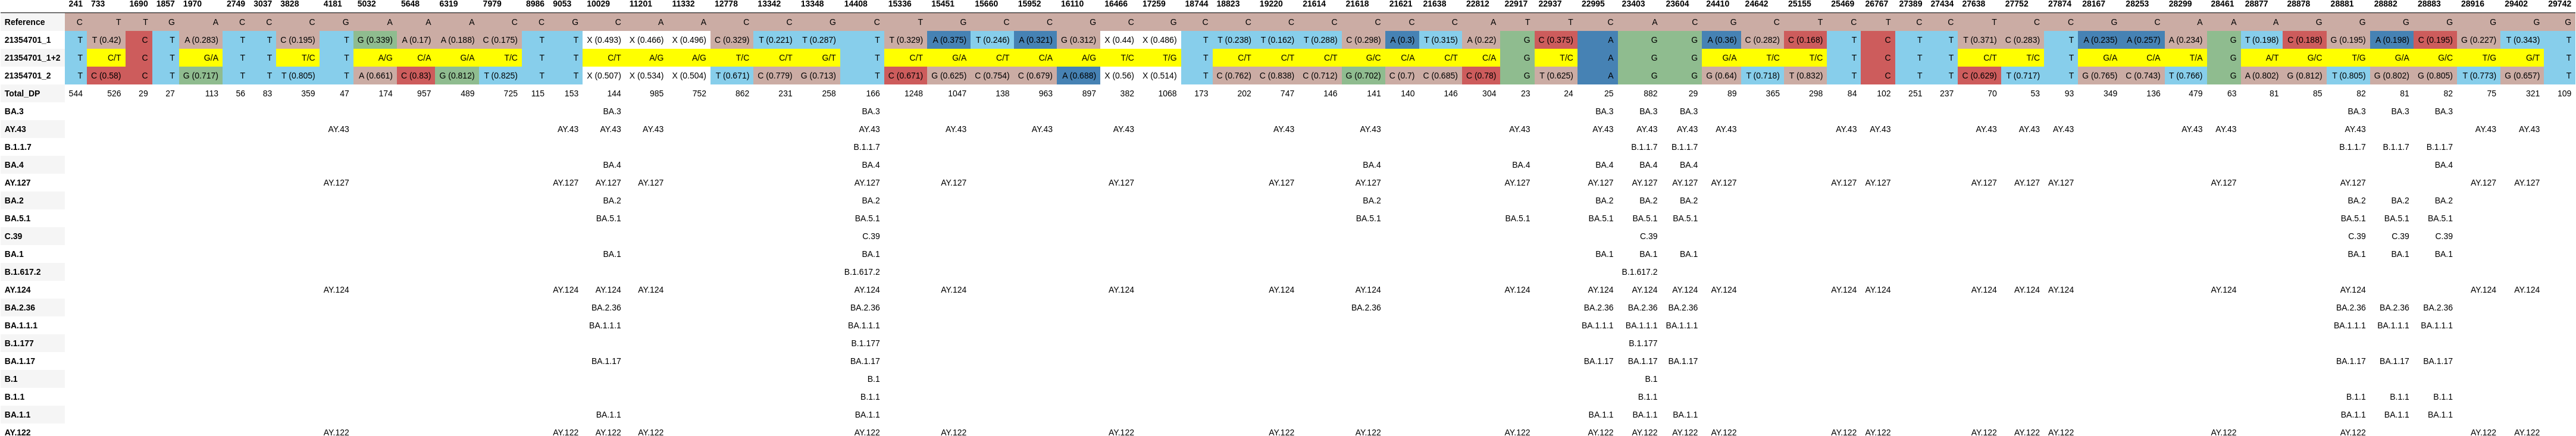

The file beside this chart, header and first rows:
, 241, 733, 1690, 1857, 1970, 2749, 3037, 3828, 4181, 5032, 5648, 6319, 7979, 8986, 9053, 10029, 11201, 11332, 12778, 13342, 13348, 14408, 15336
Reference, C, T, T, G, A, C, C, C, G, A, A, A, C, C, G, C, A, A, C, C, G, C, T
21354701_1, T, T (0.42), C, T, A (0.283), T, T, C (0.195), T, G (0.339), A (0.17), A (0.188), C (0.175), T, T, X (0.493), X (0.466), X (0.496), C (0.329), T (0.221), T (0.287), T, T (0.329)
21354701_1+2, T, C/T, C, T, G/A, T, T, T/C, T, A/G, C/A, G/A, T/C, T, T, C/T, A/G, A/G, T/C, C/T, G/T, T, C/T
21354701_2, T, C (0.58), C, T, G (0.717), T, T, T (0.805), T, A (0.661), C (0.83), G (0.812), T (0.825), T, T, X (0.507), X (0.534), X (0.504), T (0.671), C (0.779), G (0.713), T, C (0.671)
Total_DP, 544, 526, 29, 27, 113, 56, 83, 359, 47, 174, 957, 489, 725, 115, 153, 144, 985, 752, 862, 231, 258, 166, 1248
BA.3, , , , , , , , , , , , , , , , BA.3, , , , , , BA.3, 
AY.43, , , , , , , , , AY.43, , , , , , AY.43, AY.43, AY.43, , , , , AY.43, 
B.1.1.7, , , , , , , , , , , , , , , , , , , , , , B.1.1.7, 
BA.4, , , , , , , , , , , , , , , , BA.4, , , , , , BA.4, 
AY.127, , , , , , , , , AY.127, , , , , , AY.127, AY.127, AY.127, , , , , AY.127, 
BA.2, , , , , , , , , , , , , , , , BA.2, , , , , , BA.2, 
BA.5.1, , , , , , , , , , , , , , , , BA.5.1, , , , , , BA.5.1, 
C.39, , , , , , , , , , , , , , , , , , , , , , C.39, 
BA.1, , , , , , , , , , , , , , , , BA.1, , , , , , BA.1, 
B.1.617.2, , , , , , , , , , , , , , , , , , , , , , B.1.617.2, 
AY.124, , , , , , , , , AY.124, , , , , , AY.124, AY.124, AY.124, , , , , AY.124, 
BA.2.36, , , , , , , , , , , , , , , , BA.2.36, , , , , , BA.2.36, 
BA.1.1.1, , , , , , , , , , , , , , , , BA.1.1.1, , , , , , BA.1.1.1, 
B.1.177, , , , , , , , , , , , , , , , , , , , , , B.1.177, 
BA.1.17, , , , , , , , , , , , , , , , BA.1.17, , , , , , BA.1.17, 
B.1, , , , , , , , , , , , , , , , , , , , , , B.1, 
B.1.1, , , , , , , , , , , , , , , , , , , , , , B.1.1, 
BA.1.1, , , , , , , , , , , , , , , , BA.1.1, , , , , , BA.1.1, 
AY.122, , , , , , , , , AY.122, , , , , , AY.122, AY.122, AY.122, , , , , AY.122, 
